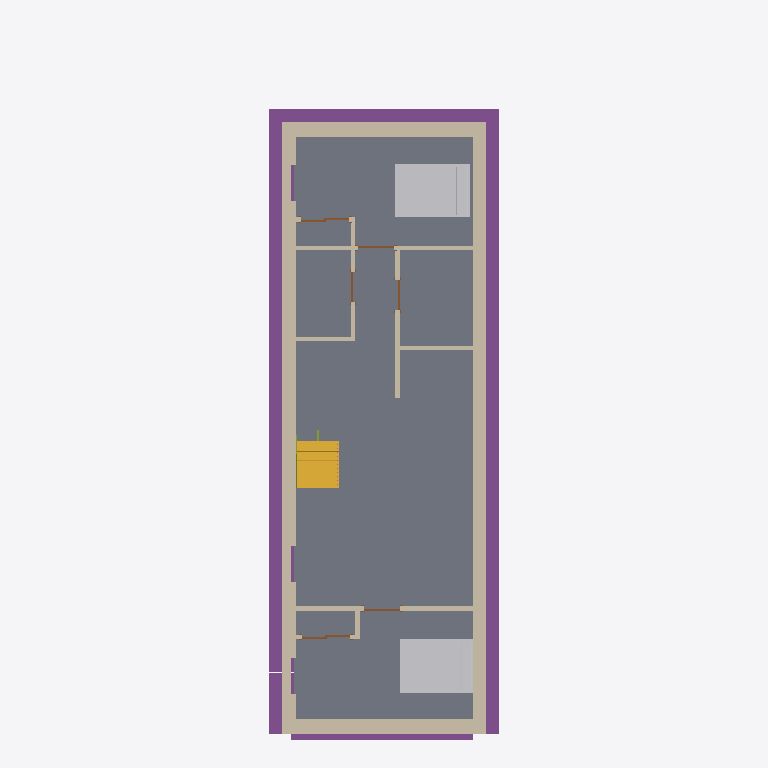
Plan cut of the same IFC building model at storey 'FOUNDATION' (level -3.35 m, cut at -1.95 m), seen from above with north up, elements coloured by IFC class: 22 walls (beige), 6 doors (brown), 5 footings (purple), 2 other elements (light grey), 1 slab (grey), 1 stair flight (yellow), 1 member (olive). Cut surfaces are drawn darker.
Extent 6.3 m × 18.1 m × 10.0 m (x, y, z). Storeys (8): FOUNDATION at -3.35 m; T.O. SLAB at -3.05 m; GARAGE FOOTNG at -1.37 m; SITE LV at 0.00 m; T.O. MAINFLOOR at 0.38 m; T.O. LV 2 at 3.43 m; B.O. ROOF at 6.10 m; T.O. PARAPET at 6.68 m. Elements (158): 87 IfcWallStandardCase, 20 IfcDoor, 13 IfcWindow, 8 IfcFlowTerminal, 7 IfcFurnishingElement, 6 IfcRailing, 6 IfcSlab, 5 IfcFooting, 3 IfcMember, 3 IfcStairFlight.

HEADER;
FILE_DESCRIPTION(('ViewDefinition [CoordinationView_V2.0]','RevitIdentifiers [VersionGUID: 610c3d6f-7ce1-4bdd-a8f2-63bc8e5c2c4a, NumberOfSaves: 1]','CoordinateReference [CoordinateBase: Shared Coordinates]'),'2;1');
FILE_NAME('Project Number','2024-06-19T09:52:10-07:00',(''),(''),'ODA SDAI 24.6','Autodesk Revit 24.2.0.63 (ENG) - IFC 24.2.0.63','');
FILE_SCHEMA(('IFC2X3'));
ENDSEC;
DATA;
#112=IFCPROJECT('2B5uvCEKv2GhLMorlv5TI_',#18,'Project Number',$,$,'Project Name','Project Status',(#107),#104);
#151=IFCSITE('2B5uvCEKv2GhLMorlv5TIy',#18,'Default',$,$,#150,$,$,.ELEMENT.,$,$,$,$,$);
#117=IFCBUILDING('2B5uvCEKv2GhLMorlv5TI$',#18,'',$,$,#115,$,'',.ELEMENT.,$,$,$);
#121=IFCBUILDINGSTOREY('2B5uvCEKv2GhLMori6xjsg',#18,'FOUNDATION',$,'Level:Circle Head - Project Datum',#120,$,'FOUNDATION',.ELEMENT.,-10.999999999999998);
#125=IFCBUILDINGSTOREY('2B5uvCEKv2GhLMori6xjtK',#18,'T.O. SLAB',$,'Level:Circle Head - Project Datum',#124,$,'T.O. SLAB',.ELEMENT.,-9.999999999999998);
#129=IFCBUILDINGSTOREY('2B5uvCEKv2GhLMori6x5Wl',#18,'GARAGE FOOTNG',$,'Level:Circle Head - Project Datum',#128,$,'GARAGE FOOTNG',.ELEMENT.,-4.499999999999999);
#132=IFCBUILDINGSTOREY('2B5uvCEKv2GhLMori6wYfv',#18,'SITE LV',$,'Level:Circle Head - Project Datum',#131,$,'SITE LV',.ELEMENT.,0.0);
#136=IFCBUILDINGSTOREY('2B5uvCEKv2GhLMori6wYdu',#18,'T.O. MAINFLOOR',$,'Level:Circle Head - Project Datum',#135,$,'T.O. MAINFLOOR',.ELEMENT.,1.2473958333333297);
#140=IFCBUILDINGSTOREY('2B5uvCEKv2GhLMori6xjna',#18,'T.O. LV 2',$,'Level:Circle Head - Project Datum',#139,$,'T.O. LV 2',.ELEMENT.,11.249999999999998);
#144=IFCBUILDINGSTOREY('2B5uvCEKv2GhLMori6xjnz',#18,'B.O. ROOF',$,'Level:Circle Head - Project Datum',#143,$,'B.O. ROOF',.ELEMENT.,19.999999999999996);
#148=IFCBUILDINGSTOREY('2B5uvCEKv2GhLMori6xjFK',#18,'T.O. PARAPET',$,'Level:Circle Head - Project Datum',#147,$,'T.O. PARAPET',.ELEMENT.,21.916666666666696);
#48989=IFCSLAB('2gkDzrU6P9RQCl_GkawI$P',#18,'Floor:Floor:Concrete Slab 4":329768',$,'Floor:Floor:Concrete Slab 4"',#48970,#48988,'329768',.FLOOR.);
#639=IFCFOOTING('2gkDzrU6P9RQCl_GkawIz5',#18,'Wall Foundation:Standard:329707:Standard:329707 : Wall Foundation:Standard:329707:321993',$,'Wall Foundation:Standard:329707:Standard:329707 : Wall Foundation:Standard:329707',#638,#635,'321993',.STRIP_FOOTING.);
#733=IFCFOOTING('0Gq2N4ytT5QeXJyLbtKjjS',#18,'Wall Foundation:Standard:521283:Standard:521283 : Wall Foundation:Standard:521283:322045',$,'Wall Foundation:Standard:521283:Standard:521283 : Wall Foundation:Standard:521283',#732,#729,'322045',.STRIP_FOOTING.);
#48925=IFCWALLSTANDARDCASE('2gkDzrU6P9RQCl_GkawIwq',#18,'Basic Wall:Foundation - 10" Concrete:329242',$,'Basic Wall:Foundation - 10" Concrete',#48913,#48924,'329763');
#48813=IFCWALLSTANDARDCASE('0Gq2N4ytT5QeXJyLbtKjjU',#18,'Basic Wall:Foundation - 10" Concrete:521281',$,'Basic Wall:Foundation - 10" Concrete',#48801,#48812,'329692');
#960=IFCFURNISHINGELEMENT('3z1FQ0epn8whmosAI534Sf',#18,'Bed-Standard:Double 54" x 75":408215:Double 54" x 75":408215 : Bed-Standard:Double 54" x 75":408215:322088',$,'Bed-Standard:Double 54" x 75":408215:Double 54" x 75":408215 : Bed-Standard:Double 54" x 75":408215',#959,#956,'322088');
#6191=IFCFURNISHINGELEMENT('1iSM2wHKL06Q2pioY7mLgr',#18,'Bed-Standard:Double 54" x 75":386923:Double 54" x 75":386923 : Bed-Standard:Double 54" x 75":386923:322777',$,'Bed-Standard:Double 54" x 75":386923:Double 54" x 75":386923 : Bed-Standard:Double 54" x 75":386923',#6190,#6184,'322777');
#671=IFCFOOTING('2gkDzrU6P9RQCl_GkawIzH',#18,'Wall Foundation:Standard:329727:Standard:329727 : Wall Foundation:Standard:329727:322017',$,'Wall Foundation:Standard:329727:Standard:329727 : Wall Foundation:Standard:329727',#670,#667,'322017',.STRIP_FOOTING.);
#50483=IFCWALLSTANDARDCASE('2TxD$Euw5E$AfvbD47nEPO',#18,'Basic Wall:Interior - 4 1/2" Partition:382729',$,'Basic Wall:Interior - 4 1/2" Partition',#50471,#50482,'329856');
#1576=IFCSTAIRFLIGHT('1HN2ZoQS11heeTMGcS16hM',#18,'Assembled Stair:Stair:535974 Run 1:Stair:535974 Run 1 : Assembled Stair:Stair:535974 Run 1:322509',$,'Assembled Stair:Stair:535974 Run 1:Stair:535974 Run 1 : Assembled Stair:Stair:535974 Run 1',#1575,#1572,'322509',$,$,$,$);
#48621=IFCWALLSTANDARDCASE('2gkDzrU6P9RQCl_GkawI_p',#18,'Basic Wall:Foundation - 10" Concrete:329501',$,'Basic Wall:Foundation - 10" Concrete',#48605,#48620,'329672');
#52172=IFCWALLSTANDARDCASE('2v1kTA_uX7shZfdp1bqtCp',#18,'Basic Wall:Interior - 4 1/2" Partition:395207',$,'Basic Wall:Interior - 4 1/2" Partition',#52160,#52171,'329884');
#771=IFCFOOTING('3rf5TGrdPDuwtf52nlV6Fv',#18,'Wall Foundation:Standard:540692:Standard:540692 : Wall Foundation:Standard:540692:322059',$,'Wall Foundation:Standard:540692:Standard:540692 : Wall Foundation:Standard:540692',#770,#767,'322059',.STRIP_FOOTING.);
#67795=IFCWALLSTANDARDCASE('0Gq2N4ytT5QeXJyLbtKjKF',#18,'Basic Wall:Foundation - 10" Concrete:522768',$,'Basic Wall:Foundation - 10" Concrete',#67783,#67794,'329958');
#50454=IFCWALLSTANDARDCASE('2TxD$Euw5E$AfvbD47nETn',#18,'Basic Wall:Interior - 4 1/2" Partition:382496',$,'Basic Wall:Interior - 4 1/2" Partition',#50442,#50453,'329855');
#50512=IFCWALLSTANDARDCASE('2TxD$Euw5E$AfvbD47nER9',#18,'Basic Wall:Interior - 4 1/2" Partition:382872',$,'Basic Wall:Interior - 4 1/2" Partition',#50500,#50511,'329857');
#702=IFCFOOTING('2gkDzrU6P9RQCl_GkawI2d',#18,'Wall Foundation:Standard:329737:Standard:329737 : Wall Foundation:Standard:329737:322031',$,'Wall Foundation:Standard:329737:Standard:329737 : Wall Foundation:Standard:329737',#701,#698,'322031',.STRIP_FOOTING.);
#50657=IFCWALLSTANDARDCASE('3z1KS8OH18pwGCMjZ83QvV',#18,'Basic Wall:Foundation - 10" Concrete:384727',$,'Basic Wall:Foundation - 10" Concrete',#50645,#50656,'329862');
#50570=IFCWALLSTANDARDCASE('3z1KS8OH18pwGCMjZ83QcX',#18,'Basic Wall:Interior - 4 1/2" Partition:383273',$,'Basic Wall:Interior - 4 1/2" Partition',#50558,#50569,'329859');
#50744=IFCWALLSTANDARDCASE('3z1KS8OH18pwGCMjZ83PI2',#18,'Basic Wall:Interior - 4 1/2" Partition:386058',$,'Basic Wall:Interior - 4 1/2" Partition',#50732,#50743,'329865');
#50599=IFCWALLSTANDARDCASE('3z1KS8OH18pwGCMjZ83Qdb',#18,'Basic Wall:Interior - 4 1/2" Partition:383341',$,'Basic Wall:Interior - 4 1/2" Partition',#50587,#50598,'329860');
#48954=IFCWALLSTANDARDCASE('2gkDzrU6P9RQCl_GkawIvs',#18,'Basic Wall:Foundation - 10" Concrete:329432',$,'Basic Wall:Foundation - 10" Concrete',#48942,#48953,'329764');
#52201=IFCWALLSTANDARDCASE('2v1kTA_uX7shZfdp1bqtor',#18,'Basic Wall:Interior - 4 1/2" Partition:395329',$,'Basic Wall:Interior - 4 1/2" Partition',#52189,#52200,'329885');
#48748=IFCWALLSTANDARDCASE('3z1KS8OH18pwGCMjZ83P8d',#18,'Basic Wall:Interior - 4 1/2" Partition:385711',$,'Basic Wall:Interior - 4 1/2" Partition',#48736,#48747,'329677');
#50715=IFCWALLSTANDARDCASE('3z1KS8OH18pwGCMjZ83PEz',#18,'Basic Wall:Interior - 4 1/2" Partition:385845',$,'Basic Wall:Interior - 4 1/2" Partition',#50703,#50714,'329864');
#50628=IFCWALLSTANDARDCASE('3z1KS8OH18pwGCMjZ83QaD',#18,'Basic Wall:Interior - 4 1/2" Partition:383365',$,'Basic Wall:Interior - 4 1/2" Partition',#50616,#50627,'329861');
#50773=IFCWALLSTANDARDCASE('1iSM2wHKL06Q2pioY7mLlN',#18,'Basic Wall:Interior - 4 1/2" Partition:386569',$,'Basic Wall:Interior - 4 1/2" Partition',#50761,#50772,'329866');
#52230=IFCWALLSTANDARDCASE('2Gx587rs58Wfp9bMOl3yrV',#18,'Basic Wall:Interior - 4 1/2" Partition:395538',$,'Basic Wall:Interior - 4 1/2" Partition',#52218,#52229,'329886');
#50541=IFCWALLSTANDARDCASE('2TxD$Euw5E$AfvbD47nEdw',#18,'Basic Wall:Interior - 4 1/2" Partition:383147',$,'Basic Wall:Interior - 4 1/2" Partition',#50529,#50540,'329858');
#51332=IFCDOOR('2aGESNppLB_B$vOQVIynFh',#18,'Sliding-Closet:48" x 80" white:48" x 80" white : Sliding-Closet:48" x 80" white:329875',$,'Sliding-Closet:48" x 80" white:48" x 80" white : Sliding-Closet:48" x 80" white',#73336,#51328,'329875',6.666666666666659,4.0);
#51213=IFCDOOR('2aGESNppLB_B$vOQVIynQG',#18,'Sliding-Closet:48" x 80" white:48" x 80" white : Sliding-Closet:48" x 80" white:329874',$,'Sliding-Closet:48" x 80" white:48" x 80" white : Sliding-Closet:48" x 80" white',#73294,#51209,'329874',6.666666666666659,4.0);
#50893=IFCDOOR('2aGESNppLB_B$vOQVIymhW',#18,'Single-Flush:36" x 80"  white:36" x 80"  white : Single-Flush:36" x 80"  white:329869',$,'Single-Flush:36" x 80"  white:36" x 80"  white : Single-Flush:36" x 80"  white',#73252,#50889,'329869',6.666666666666667,2.9999999999999996);
#51095=IFCDOOR('2aGESNppLB_B$vOQVIynRC',#18,'Single-Flush:36" x 80"  white 36144:36" x 80"  white 36144 : Single-Flush:36" x 80"  white 36144:329873',$,'Single-Flush:36" x 80"  white 36144:36" x 80"  white 36144 : Single-Flush:36" x 80"  white 36144',#73273,#51091,'329873',6.666666666666668,2.9999999999999996);
#1063=IFCMEMBER('1HN2ZoQS11heeTMGcS16hK',#18,'Assembled Stair:Stair:535974 Stringer 1:Stair:535974 Stringer 1 : Assembled Stair:Stair:535974 Stringer 1:322441',$,'Assembled Stair:Stair:535974 Stringer 1:Stair:535974 Stringer 1 : Assembled Stair:Stair:535974 Stringer 1',#1062,#1059,'322441');
#50951=IFCDOOR('2aGESNppLB_B$vOQVIymfu',#18,'Single-Flush:30" x 80" white:30" x 80" white : Single-Flush:30" x 80" white:329870',$,'Single-Flush:30" x 80" white:30" x 80" white : Single-Flush:30" x 80" white',#72979,#50947,'329870',6.666666666666667,2.5);
#51038=IFCDOOR('2aGESNppLB_B$vOQVIynUM',#18,'Single-Flush:30" x 80" white 36024:30" x 80" white 36024 : Single-Flush:30" x 80" white 36024:329872',$,'Single-Flush:30" x 80" white 36024:30" x 80" white 36024 : Single-Flush:30" x 80" white 36024',#73315,#51034,'329872',6.666666666666668,2.5);
#50686=IFCWALLSTANDARDCASE('3z1KS8OH18pwGCMjZ83PBk',#18,'Basic Wall:Interior - 4 1/2" Partition:385638',$,'Basic Wall:Interior - 4 1/2" Partition',#50674,#50685,'329863');
#50802=IFCWALLSTANDARDCASE('1iSM2wHKL06Q2pioY7mLkS',#18,'Basic Wall:Interior - 4 1/2" Partition:386626',$,'Basic Wall:Interior - 4 1/2" Partition',#50790,#50801,'329867');
ENDSEC;